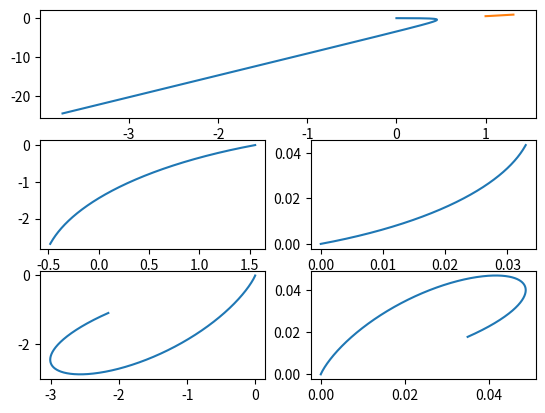

This chart was generated by the following Python code:
import numpy as np
import matplotlib.pyplot as plt


class Reserford:
    """
    ???
    """

    def __init__(self):
        self.alphaMass = 6.644
        self.alphaEnergy = 8.0109
        self.alphaCharge = 2 * 1.60217662
        self.coreMass = 410
        self.coreCharge = 79 * 1.60217662
        self.alpha_x = 0
        self.alpha_y = 0
        self.core_x = 1
        self.core_y = 0.51
        self.k = 0.05
        self.time = 10
        self.delta_t = 0.001
        self.val = []

    def calculate(self):
        """via Verlet integration"""

        def apply_forces_alpha():
            nonlocal pos_alpha, pos_core
            r12 = pos_alpha - pos_core
            f = self.k * self.alphaCharge * self.coreCharge / np.dot(r12, r12) * r12 / np.sqrt(np.dot(r12, r12))
            a = f / self.alphaMass
            return a

        def apply_forces_core():
            nonlocal pos_alpha, pos_core
            r12 = pos_core - pos_alpha
            f = self.k * self.alphaCharge * self.coreCharge / np.dot(r12, r12) * r12 / np.sqrt(np.dot(r12, r12))
            a = f / self.coreMass
            return a

        def update(dt):
            nonlocal pos_alpha, vel_alpha, acc_alpha, pos_core, vel_core, acc_core

            new_pos_core = pos_core + vel_core * dt + acc_core * dt * dt / 2
            new_pos_alpha = pos_alpha + vel_alpha * dt + acc_alpha * dt * dt / 2
            new_acc_core = apply_forces_core()
            new_vel_core = vel_core + (acc_core + new_acc_core) * dt / 2
            new_acc_alpha = apply_forces_alpha()
            new_vel_alpha = vel_alpha + (acc_alpha + new_acc_alpha) * dt / 2

            pos_core = new_pos_core
            acc_core = new_acc_core
            vel_core = new_vel_core

            pos_alpha = new_pos_alpha
            acc_alpha = new_acc_alpha
            vel_alpha = new_vel_alpha

        pos_core = np.array([self.core_x, self.core_y])
        vel_alpha = np.array([np.sqrt(2 * self.alphaEnergy / self.alphaMass), 0])

        pos_alpha = np.array([self.alpha_x, self.alpha_y])
        vel_core = np.array([0, 0])

        acc_alpha = apply_forces_alpha()
        acc_core = apply_forces_core()

        self.val = []
        t = 0
        while t < self.time:
            self.val.append([pos_alpha, vel_alpha, acc_alpha, pos_core, vel_core, acc_core, t])
            t += self.delta_t
            update(self.delta_t)

    def plot(self):
        """
        1. alpha-p. and core position trajectory
        2. alpha-p. velocity hodograph
        3. core velocity hodograph
        4. alpha-p. acceleration hodograph
        5. core acceleration hodograph
        """
        if __name__ == '__main__':
            ax1 = plt.subplot(311)
            ax2 = plt.subplot(323)
            ax1.plot([row[0][0] for row in self.val], [row[0][1] for row in self.val])
            ax1.plot([row[3][0] for row in self.val], [row[3][1] for row in self.val])
            ax2.plot([row[1][0] for row in self.val], [row[1][1] for row in self.val])
            ax3 = plt.subplot(324)
            ax3.plot([row[4][0] for row in self.val], [row[4][1] for row in self.val])
            ax4 = plt.subplot(325)
            ax4.plot([row[2][0] for row in self.val], [row[2][1] for row in self.val])
            ax5 = plt.subplot(326)
            ax5.plot([row[5][0] for row in self.val], [row[5][1] for row in self.val])
            plt.show()
        else:
            plt.plot([row[0][0] for row in self.val], [row[0][1] for row in self.val])
            plt.show()
            plt.plot([row[3][0] for row in self.val], [row[3][1] for row in self.val])
            plt.show()
            plt.plot([row[1][0] for row in self.val], [row[1][1] for row in self.val])
            plt.show()
            plt.plot([row[4][0] for row in self.val], [row[4][1] for row in self.val])
            plt.show()
            plt.plot([row[2][0] for row in self.val], [row[2][1] for row in self.val])
            plt.show()
            plt.plot([row[5][0] for row in self.val], [row[5][1] for row in self.val])
            plt.show()


if __name__ == '__main__':
    r = Reserford()
    r.calculate()
    r.plot()
